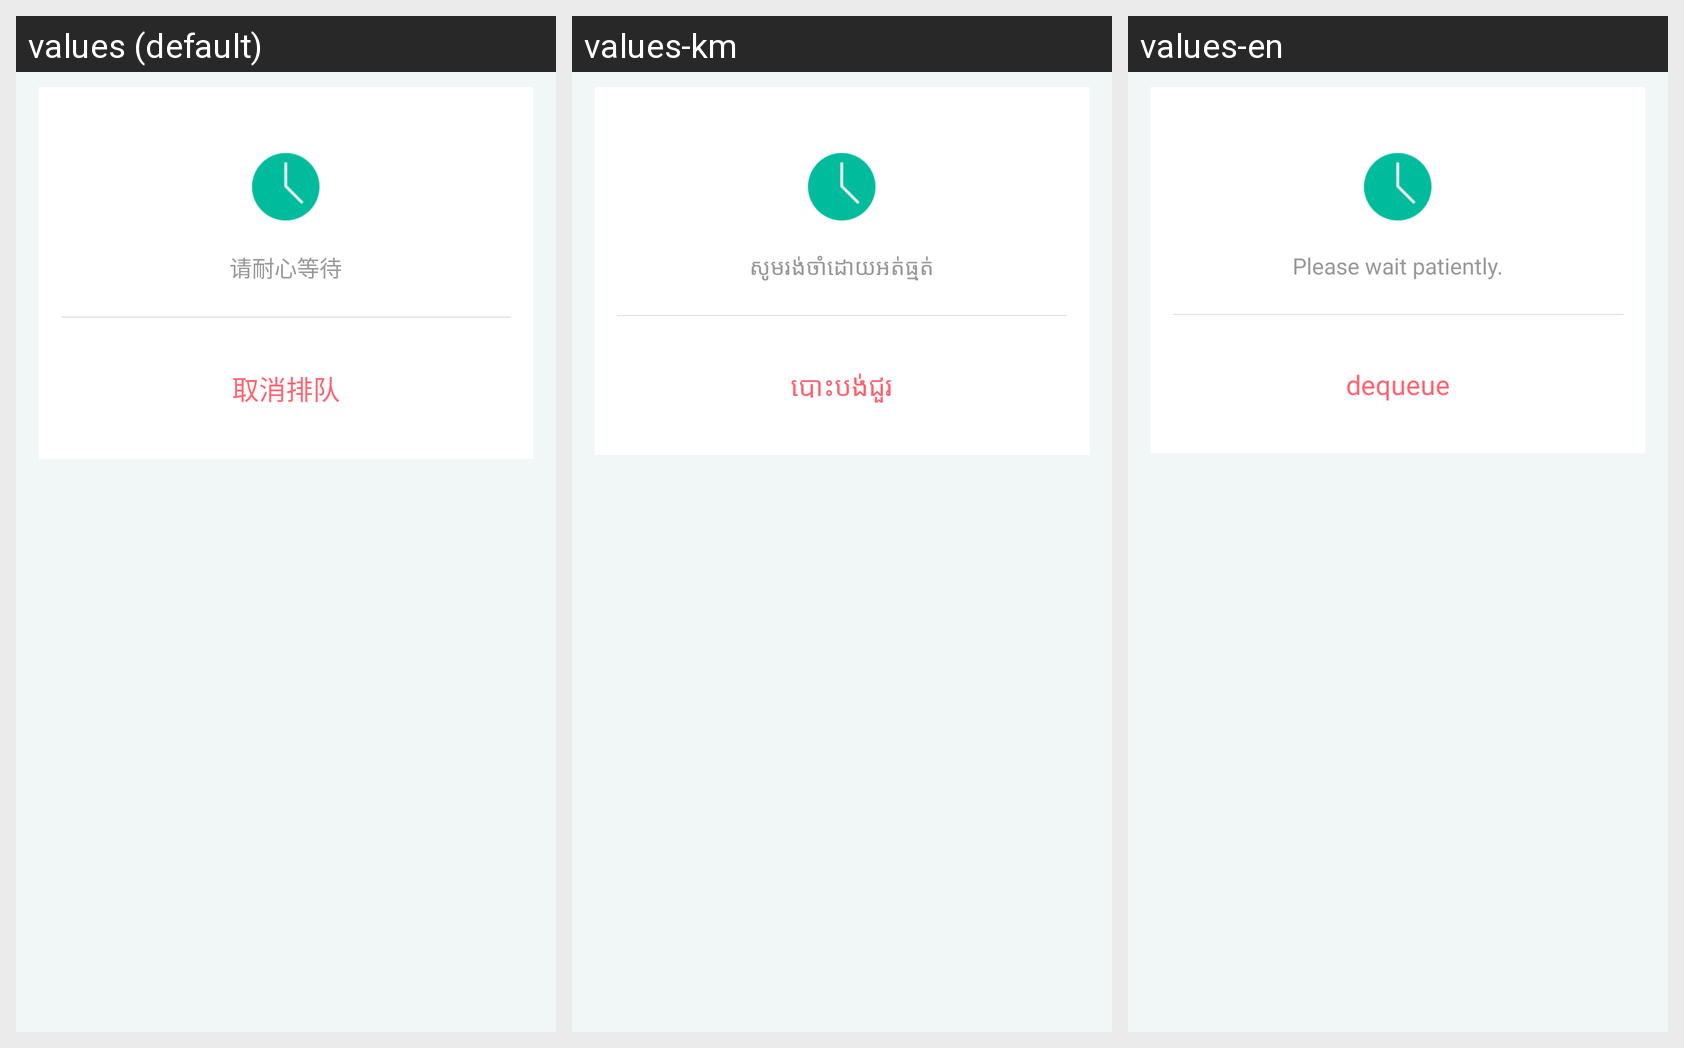

This grid shows one Android layout under several languages. Give, for every string resource on the screen, its name, the default text and each shown locale's text.
Android screen res/layout/fragmen_torecharge.xml rendered under 3 locales, left to right: values (default), values-km, values-en. Device: Nexus 5 (rendered at 1080×1920; each locale shown at half size, 540×960, under a caption strip naming it); theme AppTheme.
Strings drawn on this screen, with the default value and each locale's value (text and hints the layout hard-codes, and strings that could not be matched under every locale, appear in the picture but are not listed):

please_wait
  values: 请耐心等待
  values-km: សូមរង់ចាំដោយអត់ធ្មត់
  values-en: Please wait patiently.

cancel_queue
  values: 取消排队
  values-km: បោះបង់ជួរ
  values-en: dequeue
